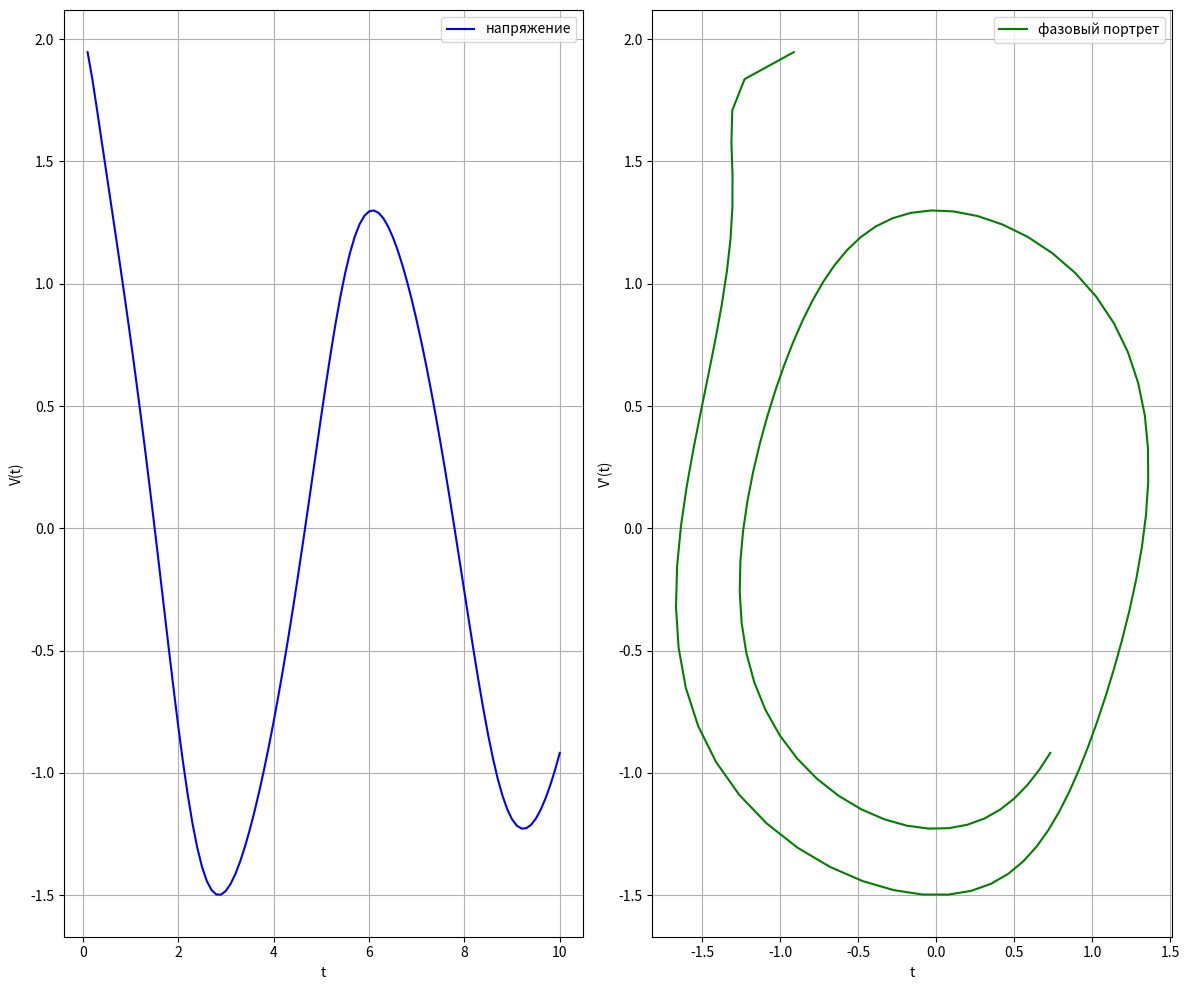

Write the Python code that produced this figure.
import matplotlib.pyplot as plt
import numpy as np

data = """
 0.10      1.947121     -0.913673
 0.20      1.836877     -1.229455
 0.30      1.708889     -1.308797
 0.40      1.577478     -1.314155
 0.50      1.446427     -1.307191
 0.60      1.315778     -1.307631
 0.70      1.184504     -1.319822
 0.80      1.051440     -1.343170
 0.90      0.915560     -1.375801
 1.00      0.776040     -1.415641
 1.10      0.632262     -1.460568
 1.20      0.483833     -1.508277
 1.30      0.330604     -1.556060
 1.40      0.172728     -1.600600
 1.50      0.010727     -1.637807
 1.60     -0.154426     -1.662771
 1.70     -0.321232     -1.669883
 1.80     -0.487610     -1.653226
 1.90     -0.650899     -1.607258
 2.00     -0.807941     -1.527770
 2.10     -0.955271     -1.412959
 2.20     -1.089401     -1.264302
 2.30     -1.207169     -1.086887
 2.40     -1.306091     -0.888938
 2.50     -1.384609     -0.680564
 2.60     -1.442201     -0.472062
 2.70     -1.479316     -0.272314
 2.80     -1.497172     -0.087712
 2.90     -1.497484      0.078189
 3.00     -1.482193      0.224392
 3.10     -1.453234      0.351809
 3.20     -1.412388      0.462530
 3.30     -1.361197      0.559184
 3.40     -1.300930      0.644481
 3.50     -1.232595      0.720928
 3.60     -1.156967      0.790695
 3.70     -1.074620      0.855557
 3.80     -0.985973      0.916892
 3.90     -0.891325      0.975696
 4.00     -0.790897      1.032592
 4.10     -0.684861      1.087838
 4.20     -0.573388      1.141304
 4.30     -0.456677      1.192447
 4.40     -0.335009      1.240265
 4.50     -0.208785      1.283258
 4.60     -0.078585      1.319397
 4.70      0.054782      1.346128
 4.80      0.190227      1.360447
 4.90      0.326347      1.359071
 5.00      0.461407      1.338722
 5.10      0.593362      1.296539
 5.20      0.719920      1.230573
 5.30      0.838662      1.140274
 5.40      0.947201      1.026855
 5.50      1.043363      0.893402
 5.60      1.125369      0.744630
 5.70      1.191971      0.586332
 5.80      1.242522      0.424612
 5.90      1.276969      0.265104
 6.00      1.295770      0.112372
 6.10      1.299776     -0.030423
 6.20      1.290076     -0.161555
 6.30      1.267870     -0.280547
 6.40      1.234356     -0.387867
 6.50      1.190651     -0.484590
 6.60      1.137745     -0.572104
 6.70      1.076487     -0.651883
 6.80      1.007580     -0.725328
 6.90      0.931592     -0.793664
 7.00      0.848984     -0.857882
 7.10      0.760129     -0.918699
 7.20      0.665343     -0.976529
 7.30      0.564919     -1.031461
 7.40      0.459157     -1.083225
 7.50      0.348402     -1.131164
 7.60      0.233087     -1.174199
 7.70      0.113776     -1.210813
 7.80     -0.008796     -1.239051
 7.90     -0.133678     -1.256574
 8.00     -0.259667     -1.260772
 8.10     -0.385299     -1.248965
 8.20     -0.508846     -1.218693
 8.30     -0.628361     -1.168074
 8.40     -0.741752     -1.096190
 8.50     -0.846901     -1.003407
 8.60     -0.941797     -0.891555
 8.70     -1.024684     -0.763873
 8.80     -1.094189     -0.624707
 8.90     -1.149408     -0.479001
 9.00     -1.189937     -0.331705
 9.10     -1.215844     -0.187219
 9.20     -1.227592     -0.049004
 9.30     -1.225933      0.080603
 9.40     -1.211800      0.200370
 9.50     -1.186198      0.310001
 9.60     -1.150124      0.409905
 9.70     -1.104512      0.500941
 9.80     -1.050195      0.584200
 9.90     -0.987893      0.660831
10.00     -0.918214      0.731914
"""

# Обработка данных
lines = data.strip().split('\n')
t, V, Vdot = [], [], []
for line in lines:
    vals = list(map(float, line.split()))
    t.append(vals[0])
    V.append(vals[1])
    Vdot.append(vals[2])

# Преобразование в массивы numpy
t = np.array(t)
V = np.array(V)
Vdot = np.array(Vdot)

# Построение графиков
plt.figure(figsize=(12, 10))

plt.subplot(1, 2, 1)
plt.plot(t, V, label="напряжение", color='blue')
plt.xlabel("t")
plt.ylabel("V(t)")
plt.grid(True)
plt.legend()

plt.subplot(1, 2, 2)
plt.plot(Vdot, V, label="фазовый портрет", color='green')
plt.xlabel("t")
plt.ylabel("V'(t)")
plt.grid(True)
plt.legend()

plt.tight_layout()
plt.show()
